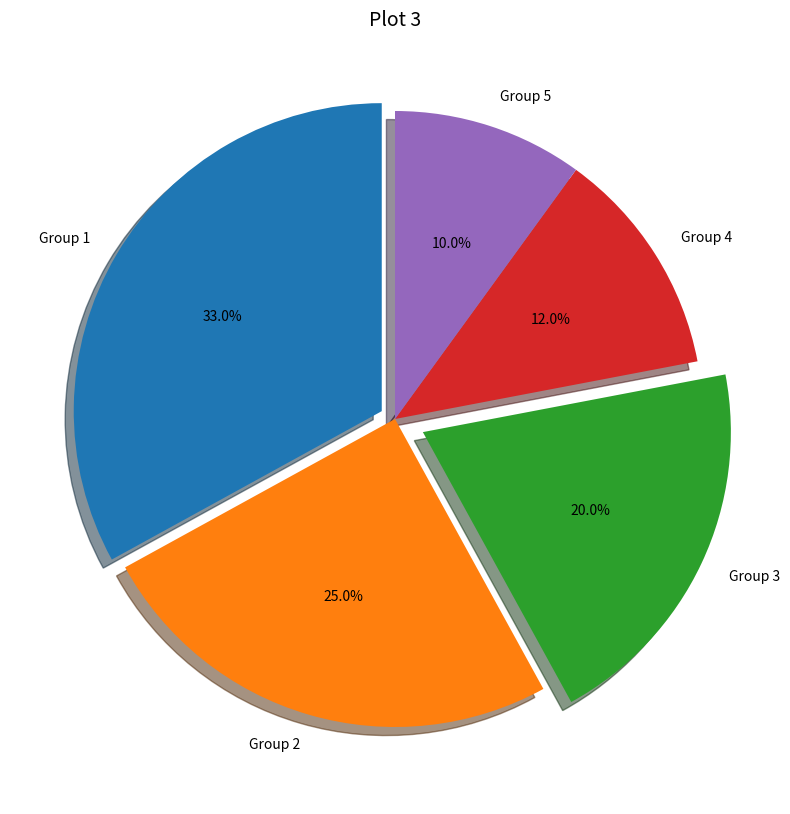

Python code for this plot:
import numpy as np
import matplotlib.pyplot as plt

data = [33, 25, 20, 12, 10]
plt.figure(num=1, figsize=(10, 10))
plt.axes(aspect=1)
plt.title('Plot 3', size=14)
explode = (0.05, 0, 0.1, 0, 0)  # only "explode" the 2nd slice (i.e. 'Hogs')
plt.pie(data, explode=explode, labels=('Group 1', 'Group 2', 'Group 3', 'Group 4', 'Group 5'), autopct='%1.1f%%',
        shadow=True, startangle=90)
plt.show()
